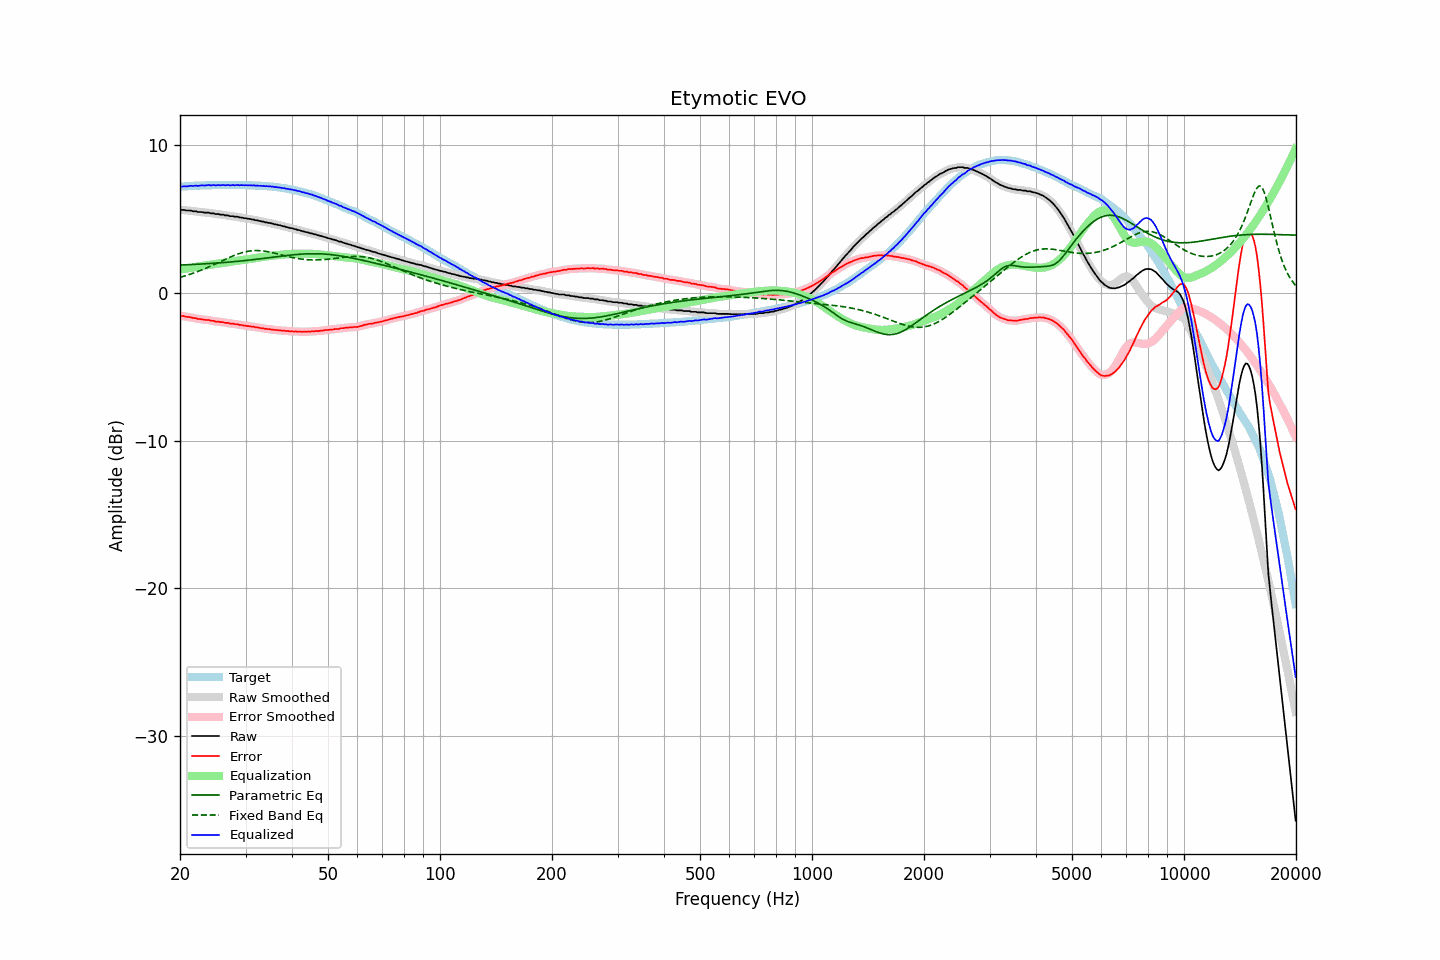

Values plotted in this chart, from the file beside it:
frequency, raw, error, smoothed, error_smoothed, equalization, parametric_eq, fixed_band_eq, equalized_raw, equalized_smoothed, target
20.00, 5.59, -1.56, 5.60, -1.56, 1.56, 1.87, 1.04, 7.15, 7.16, 7.16
20.20, 5.59, -1.57, 5.59, -1.58, 1.57, 1.87, 1.07, 7.17, 7.17, 7.17
20.40, 5.59, -1.59, 5.58, -1.59, 1.59, 1.88, 1.10, 7.19, 7.18, 7.18
20.61, 5.58, -1.60, 5.58, -1.61, 1.61, 1.88, 1.13, 7.19, 7.19, 7.19
20.81, 5.55, -1.64, 5.56, -1.63, 1.63, 1.88, 1.16, 7.18, 7.19, 7.19
21.02, 5.55, -1.64, 5.56, -1.64, 1.65, 1.89, 1.20, 7.20, 7.20, 7.20
21.23, 5.55, -1.65, 5.54, -1.66, 1.66, 1.89, 1.23, 7.22, 7.21, 7.21
21.44, 5.54, -1.68, 5.53, -1.68, 1.68, 1.90, 1.27, 7.23, 7.22, 7.22
21.66, 5.50, -1.71, 5.52, -1.70, 1.70, 1.90, 1.31, 7.21, 7.23, 7.22
21.87, 5.50, -1.72, 5.50, -1.72, 1.72, 1.91, 1.35, 7.23, 7.23, 7.23
22.09, 5.50, -1.73, 5.48, -1.75, 1.74, 1.92, 1.39, 7.25, 7.23, 7.23
22.31, 5.45, -1.78, 5.47, -1.77, 1.76, 1.92, 1.43, 7.22, 7.23, 7.24
22.54, 5.45, -1.78, 5.46, -1.78, 1.78, 1.93, 1.47, 7.23, 7.24, 7.24
22.76, 5.45, -1.80, 5.44, -1.80, 1.80, 1.93, 1.51, 7.25, 7.24, 7.25
22.99, 5.44, -1.80, 5.44, -1.81, 1.81, 1.94, 1.56, 7.25, 7.25, 7.25
23.22, 5.41, -1.83, 5.42, -1.83, 1.83, 1.95, 1.60, 7.24, 7.25, 7.25
23.45, 5.41, -1.84, 5.42, -1.84, 1.84, 1.95, 1.65, 7.25, 7.26, 7.26
23.69, 5.41, -1.84, 5.41, -1.85, 1.85, 1.96, 1.69, 7.27, 7.26, 7.26
23.92, 5.41, -1.85, 5.40, -1.86, 1.87, 1.97, 1.74, 7.28, 7.27, 7.26
24.16, 5.36, -1.90, 5.38, -1.88, 1.88, 1.97, 1.79, 7.25, 7.27, 7.26
24.40, 5.36, -1.90, 5.36, -1.90, 1.90, 1.98, 1.84, 7.26, 7.26, 7.27
24.65, 5.36, -1.90, 5.34, -1.93, 1.92, 1.99, 1.89, 7.28, 7.26, 7.27
24.89, 5.31, -1.95, 5.33, -1.94, 1.93, 1.99, 1.94, 7.25, 7.27, 7.27
25.14, 5.31, -1.95, 5.31, -1.95, 1.95, 2.00, 1.99, 7.26, 7.26, 7.27
25.39, 5.31, -1.96, 5.29, -1.97, 1.97, 2.01, 2.04, 7.28, 7.26, 7.27
25.65, 5.27, -1.99, 5.29, -1.98, 1.98, 2.02, 2.09, 7.26, 7.27, 7.27
25.91, 5.27, -1.99, 5.27, -2.00, 2.00, 2.03, 2.14, 7.27, 7.27, 7.27
26.16, 5.27, -2.00, 5.25, -2.02, 2.01, 2.03, 2.20, 7.29, 7.27, 7.27
26.43, 5.22, -2.04, 5.24, -2.02, 2.03, 2.04, 2.25, 7.25, 7.27, 7.27
26.69, 5.22, -2.04, 5.22, -2.04, 2.04, 2.05, 2.30, 7.27, 7.27, 7.27
26.96, 5.22, -2.04, 5.20, -2.07, 2.06, 2.06, 2.35, 7.28, 7.26, 7.27
27.23, 5.17, -2.09, 5.19, -2.07, 2.08, 2.07, 2.39, 7.25, 7.27, 7.27
27.50, 5.17, -2.09, 5.17, -2.09, 2.09, 2.08, 2.44, 7.26, 7.26, 7.27
27.77, 5.17, -2.10, 5.15, -2.11, 2.11, 2.09, 2.49, 7.28, 7.26, 7.27
28.05, 5.13, -2.13, 5.15, -2.12, 2.12, 2.10, 2.53, 7.26, 7.27, 7.27
28.33, 5.13, -2.13, 5.13, -2.14, 2.14, 2.11, 2.57, 7.27, 7.27, 7.27
28.62, 5.13, -2.13, 5.11, -2.15, 2.16, 2.12, 2.61, 7.29, 7.27, 7.27
28.90, 5.08, -2.18, 5.10, -2.17, 2.17, 2.13, 2.65, 7.25, 7.27, 7.27
29.19, 5.08, -2.18, 5.08, -2.19, 2.19, 2.14, 2.69, 7.27, 7.27, 7.27
29.48, 5.06, -2.21, 5.06, -2.21, 2.21, 2.15, 2.72, 7.27, 7.26, 7.27
29.78, 5.03, -2.23, 5.04, -2.23, 2.22, 2.16, 2.75, 7.26, 7.26, 7.27
30.08, 5.03, -2.23, 5.02, -2.24, 2.24, 2.18, 2.77, 7.27, 7.26, 7.27
30.38, 4.99, -2.26, 5.01, -2.26, 2.26, 2.19, 2.79, 7.25, 7.26, 7.26
30.68, 4.99, -2.26, 4.99, -2.27, 2.27, 2.20, 2.81, 7.26, 7.26, 7.26
30.99, 4.97, -2.28, 4.97, -2.28, 2.29, 2.21, 2.83, 7.26, 7.26, 7.26
31.30, 4.94, -2.30, 4.95, -2.30, 2.30, 2.22, 2.84, 7.25, 7.25, 7.25
31.61, 4.94, -2.30, 4.93, -2.32, 2.32, 2.24, 2.84, 7.26, 7.25, 7.25
31.93, 4.89, -2.34, 4.91, -2.33, 2.34, 2.25, 2.85, 7.23, 7.24, 7.24
32.24, 4.89, -2.35, 4.89, -2.35, 2.35, 2.26, 2.85, 7.25, 7.24, 7.24
32.57, 4.85, -2.37, 4.86, -2.37, 2.37, 2.28, 2.84, 7.22, 7.23, 7.23
32.89, 4.84, -2.39, 4.84, -2.39, 2.39, 2.29, 2.84, 7.23, 7.23, 7.23
33.22, 4.80, -2.41, 4.81, -2.41, 2.41, 2.30, 2.83, 7.21, 7.22, 7.22
33.55, 4.80, -2.42, 4.79, -2.42, 2.42, 2.32, 2.82, 7.23, 7.21, 7.22
33.89, 4.75, -2.45, 4.76, -2.44, 2.44, 2.33, 2.80, 7.19, 7.20, 7.21
34.23, 4.75, -2.44, 4.75, -2.45, 2.45, 2.34, 2.78, 7.21, 7.20, 7.20
34.57, 4.71, -2.47, 4.72, -2.47, 2.47, 2.36, 2.76, 7.18, 7.19, 7.19
34.92, 4.71, -2.47, 4.71, -2.47, 2.48, 2.37, 2.74, 7.19, 7.19, 7.18
35.27, 4.67, -2.50, 4.68, -2.49, 2.49, 2.38, 2.72, 7.17, 7.17, 7.18
35.62, 4.66, -2.49, 4.66, -2.51, 2.51, 2.40, 2.69, 7.17, 7.16, 7.16
35.97, 4.61, -2.53, 4.63, -2.52, 2.52, 2.41, 2.67, 7.13, 7.14, 7.15
... 635 more rows
